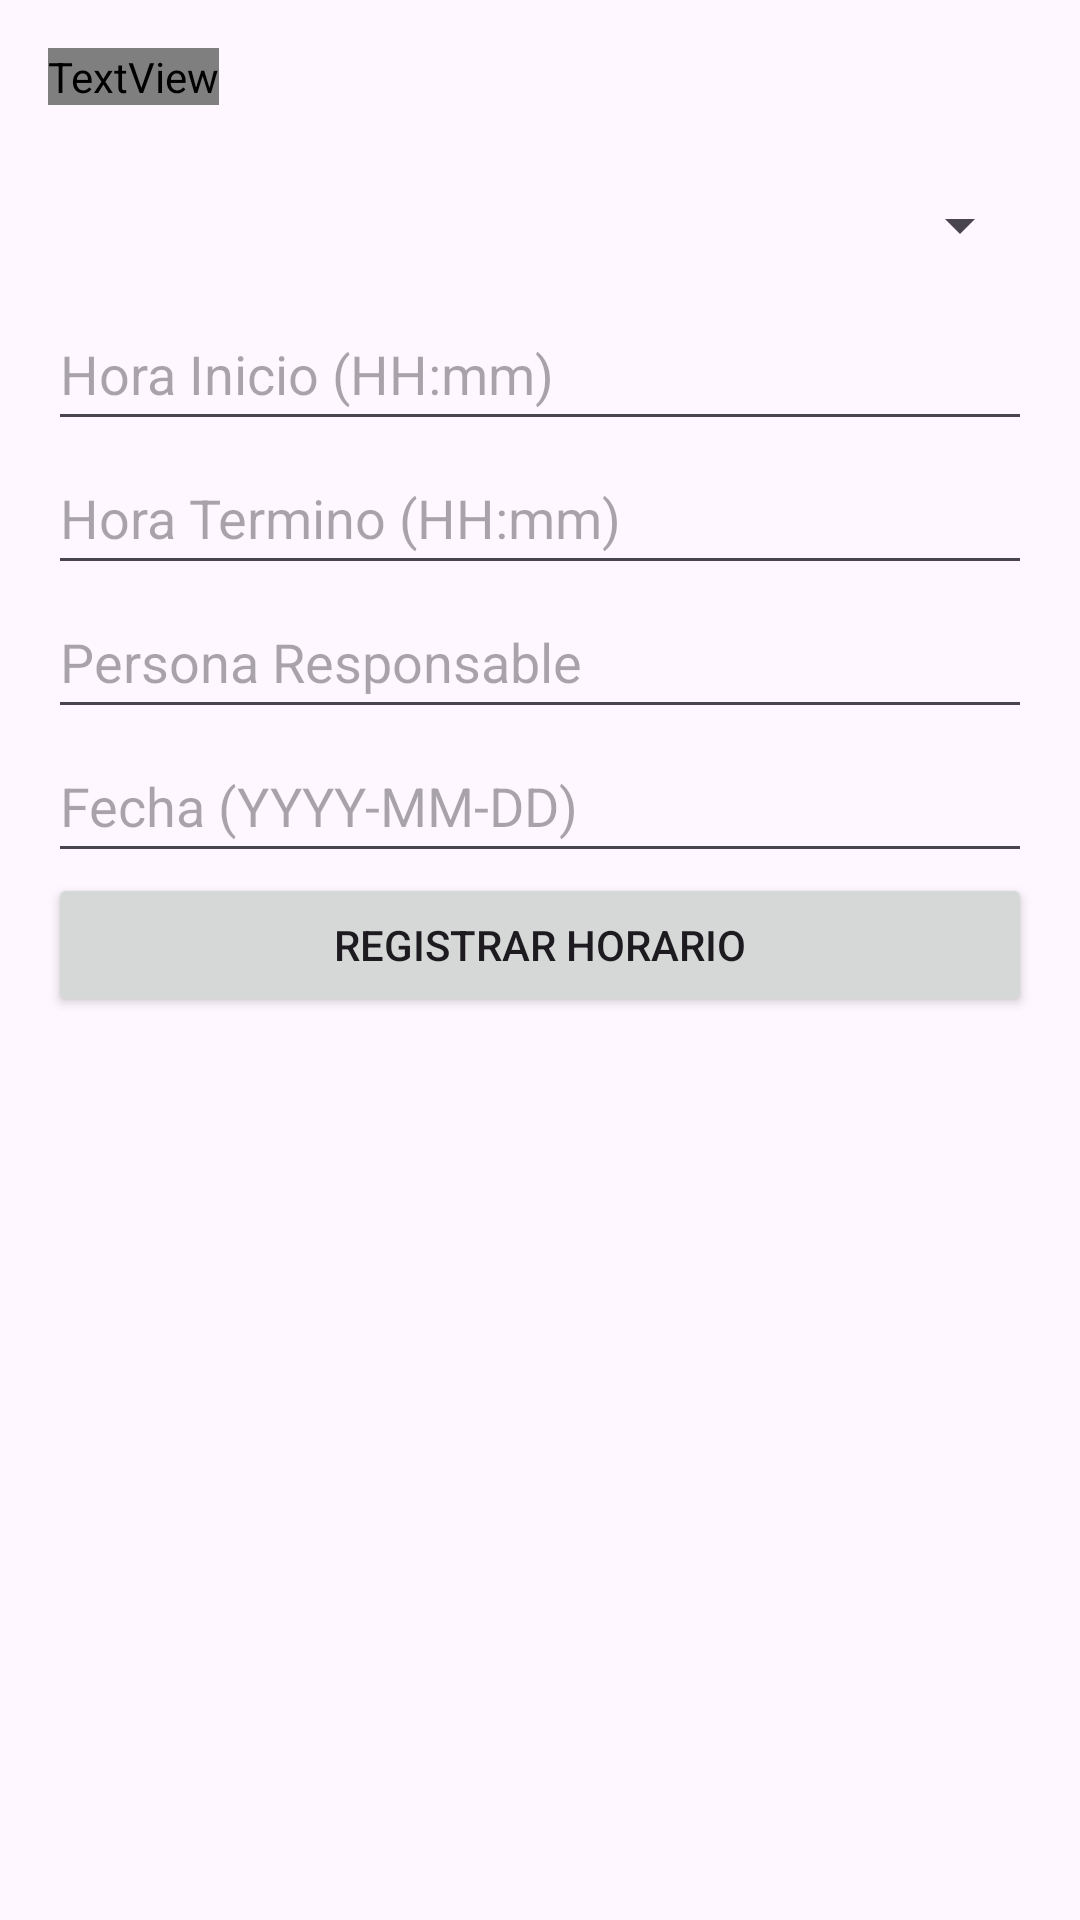

Produce the Android XML layout that renders to this screen, including the resource entries it uses.
<!-- AndroidManifest.xml: application theme Theme.BetterManagement -->
<!-- res/layout/activity_crud_schedules.xml -->
<?xml version="1.0" encoding="utf-8"?>
<androidx.constraintlayout.widget.ConstraintLayout xmlns:android="http://schemas.android.com/apk/res/android"
    xmlns:app="http://schemas.android.com/apk/res-auto"
    xmlns:tools="http://schemas.android.com/tools"
    android:layout_width="match_parent"
    android:layout_height="match_parent"
    android:id="@+id/main"
    android:padding="16dp"
    tools:context=".controller.CrudSchedules">

    <TextView
        android:id="@+id/title"
        android:layout_width="wrap_content"
        android:layout_height="wrap_content"
        android:text="Registrar Horario"
        android:textSize="24sp"
        app:layout_constraintTop_toTopOf="parent"
        app:layout_constraintStart_toStartOf="parent"
        android:textColor="?attr/android:textColor"/>

    <Spinner
        android:id="@+id/user_spinner"
        android:layout_width="0dp"
        android:layout_height="48dp"
        android:layout_marginTop="16dp"
        app:layout_constraintTop_toBottomOf="@id/title"
        app:layout_constraintEnd_toEndOf="parent"
        app:layout_constraintStart_toStartOf="parent"/>

    <EditText
        android:id="@+id/hora_inicio_input"
        android:layout_width="0dp"
        android:layout_height="48dp"
        android:hint="Hora Inicio (HH:mm)"
        app:layout_constraintTop_toBottomOf="@id/user_spinner"
        app:layout_constraintEnd_toEndOf="parent"
        app:layout_constraintStart_toStartOf="parent"/>

    <EditText
        android:id="@+id/hora_termino_input"
        android:layout_width="0dp"
        android:layout_height="48dp"
        android:hint="Hora Termino (HH:mm)"
        app:layout_constraintTop_toBottomOf="@id/hora_inicio_input"
        app:layout_constraintEnd_toEndOf="parent"
        app:layout_constraintStart_toStartOf="parent"/>

    <EditText
        android:id="@+id/persona_input"
        android:layout_width="0dp"
        android:layout_height="48dp"
        android:hint="Persona Responsable"
        app:layout_constraintTop_toBottomOf="@id/hora_termino_input"
        app:layout_constraintEnd_toEndOf="parent"
        app:layout_constraintStart_toStartOf="parent"/>

    <EditText
        android:id="@+id/fecha_input"
        android:layout_width="0dp"
        android:layout_height="48dp"
        android:hint="Fecha (YYYY-MM-DD)"
        app:layout_constraintTop_toBottomOf="@id/persona_input"
        app:layout_constraintEnd_toEndOf="parent"
        app:layout_constraintStart_toStartOf="parent"/>

    <Button
        android:id="@+id/register_button"
        android:layout_width="0dp"
        android:layout_height="wrap_content"
        android:text="Registrar Horario"
        app:bgColor="?attr/colorPrimary"
        app:textColor="?attr/colorOnPrimary"
        app:layout_constraintTop_toBottomOf="@id/fecha_input"
        app:layout_constraintEnd_toEndOf="parent"
        app:layout_constraintStart_toStartOf="parent"/>

    <ListView
        android:id="@+id/horario_list_view"
        android:layout_width="0dp"
        android:layout_height="0dp"
        app:layout_constraintTop_toBottomOf="@id/register_button"
        app:layout_constraintBottom_toBottomOf="parent"
        app:layout_constraintEnd_toEndOf="parent"
        app:layout_constraintStart_toStartOf="parent"/>
</androidx.constraintlayout.widget.ConstraintLayout>
<!-- resources referenced by this layout -->
<resources>
  <style name="Theme.BetterManagement" parent="Base.Theme.BetterManagement" />
  <style name="Base.Theme.BetterManagement" parent="Theme.Material3.DayNight.NoActionBar">
          
          
      </style>
</resources>
